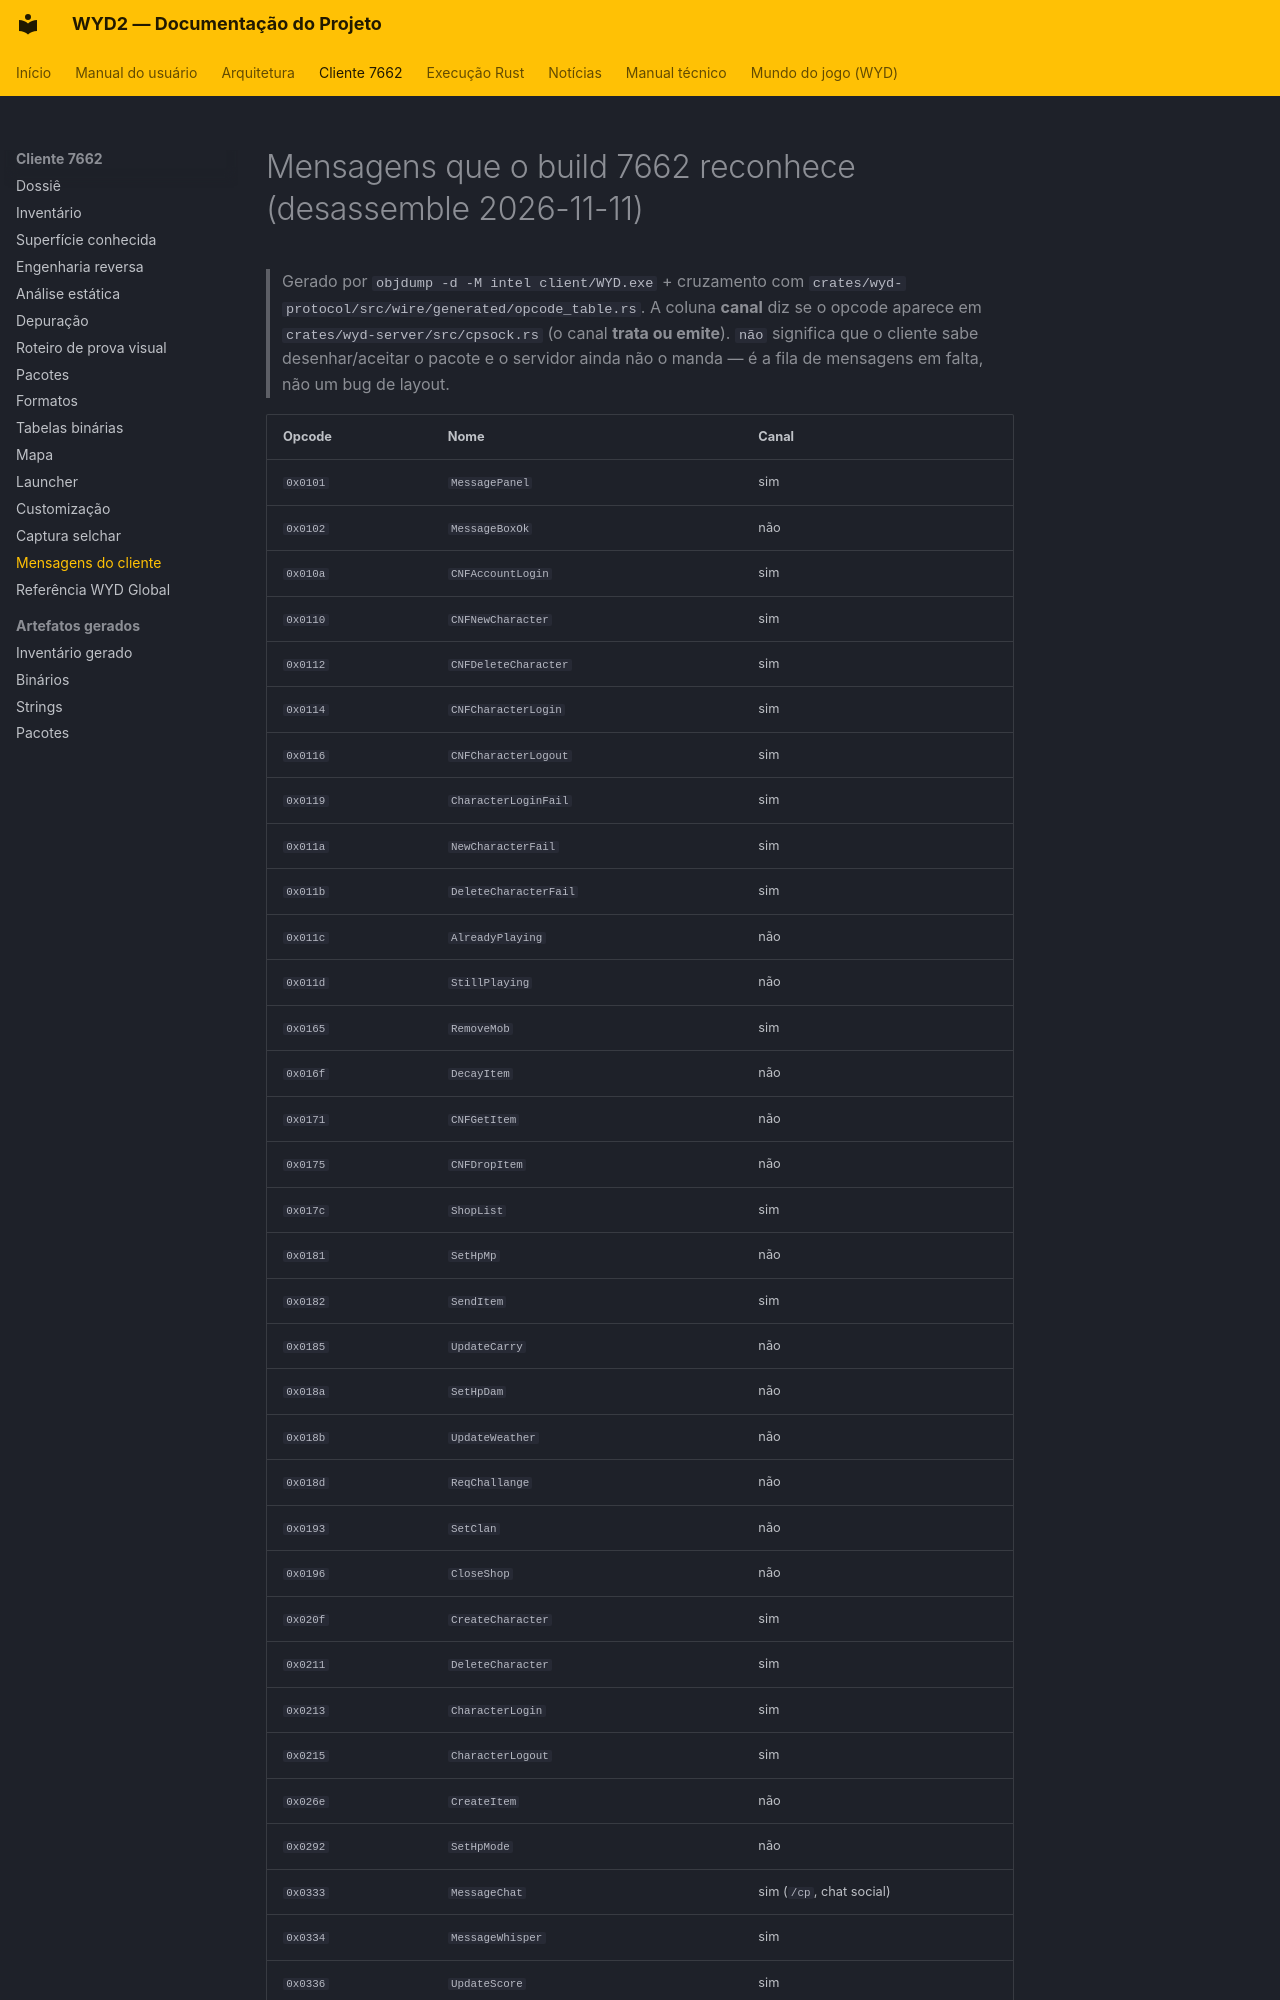

repository: lucascantarelli/OpenWYD-NextGen · page: cliente/mensagens-cliente-7662/index.html · generator: mkdocs

# Mensagens que o build 7662 reconhece (desassemble 2026-11-11)

> Gerado por `objdump -d -M intel client/WYD.exe` + cruzamento com
> `crates/wyd-protocol/src/wire/generated/opcode_table.rs`. A coluna **canal** diz se o
> opcode aparece em `crates/wyd-server/src/cpsock.rs` (o canal **trata ou emite**).
> `não` significa que o cliente sabe desenhar/aceitar o pacote e o servidor ainda não o
> manda — é a fila de mensagens em falta, não um bug de layout.
